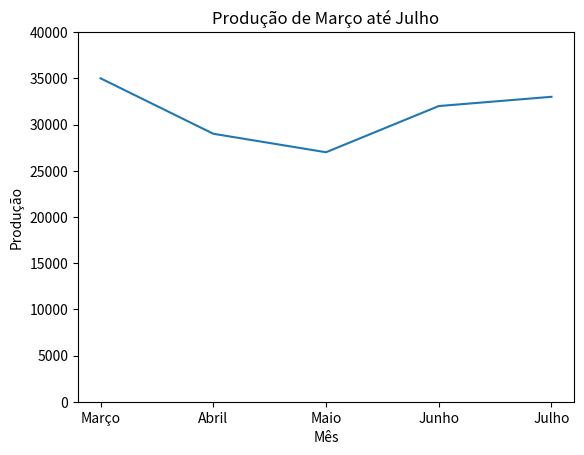

Reproduce this figure in Python.
import matplotlib.pyplot as plt
x = ['Março','Abril','Maio','Junho','Julho']
y = [35000,29000,27000,32000,33000]
plt.plot(x,y) # Se substituir por plt.plot(x,y,'r o') --> Irá transformar em gráfico de linha
plt.ylim(0,40000) #aplicar um limite de paramentro na escada Y
plt.title('Produção de Março até Julho')
plt.xlabel('Mês')
plt.ylabel('Produção')

plt.show()